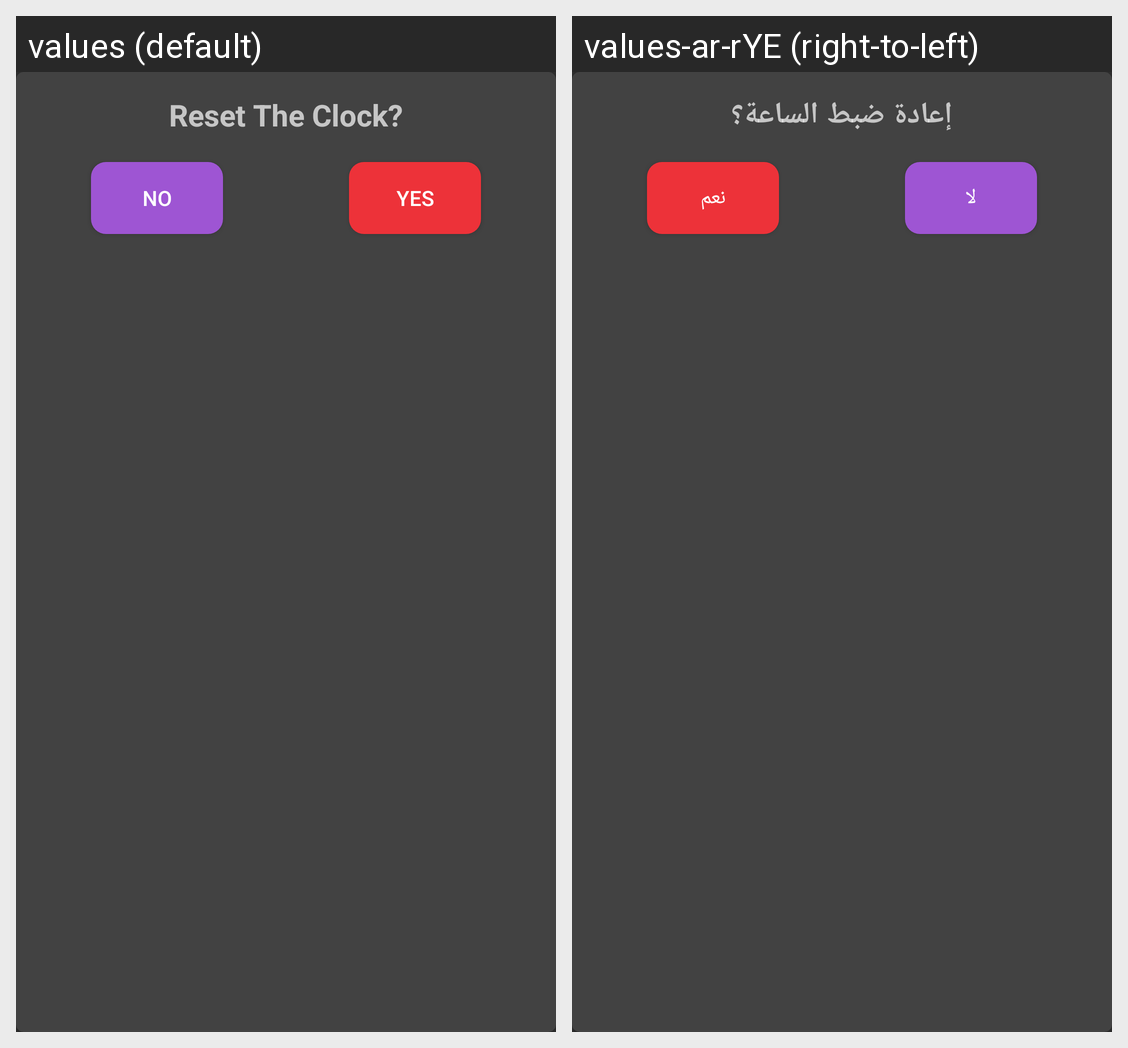

Locale-by-locale string values for the Android screen shown in this grid:
Android screen res/layout/reset_dialog.xml rendered under 2 locales, left to right: values (default), values-ar-rYE (right-to-left). Device: Nexus 5 (rendered at 1080×1920; each locale shown at half size, 540×960, under a caption strip naming it); theme Theme.AppCompat.NoActionBar.
Strings drawn on this screen, with the default value and each locale's value (text and hints the layout hard-codes, and strings that could not be matched under every locale, appear in the picture but are not listed):

reset_text
  values: Reset The Clock?
  values-ar-rYE: إعادة ضبط الساعة؟

no_text
  values: No
  values-ar-rYE: لا

yes_text
  values: Yes
  values-ar-rYE: نعم
